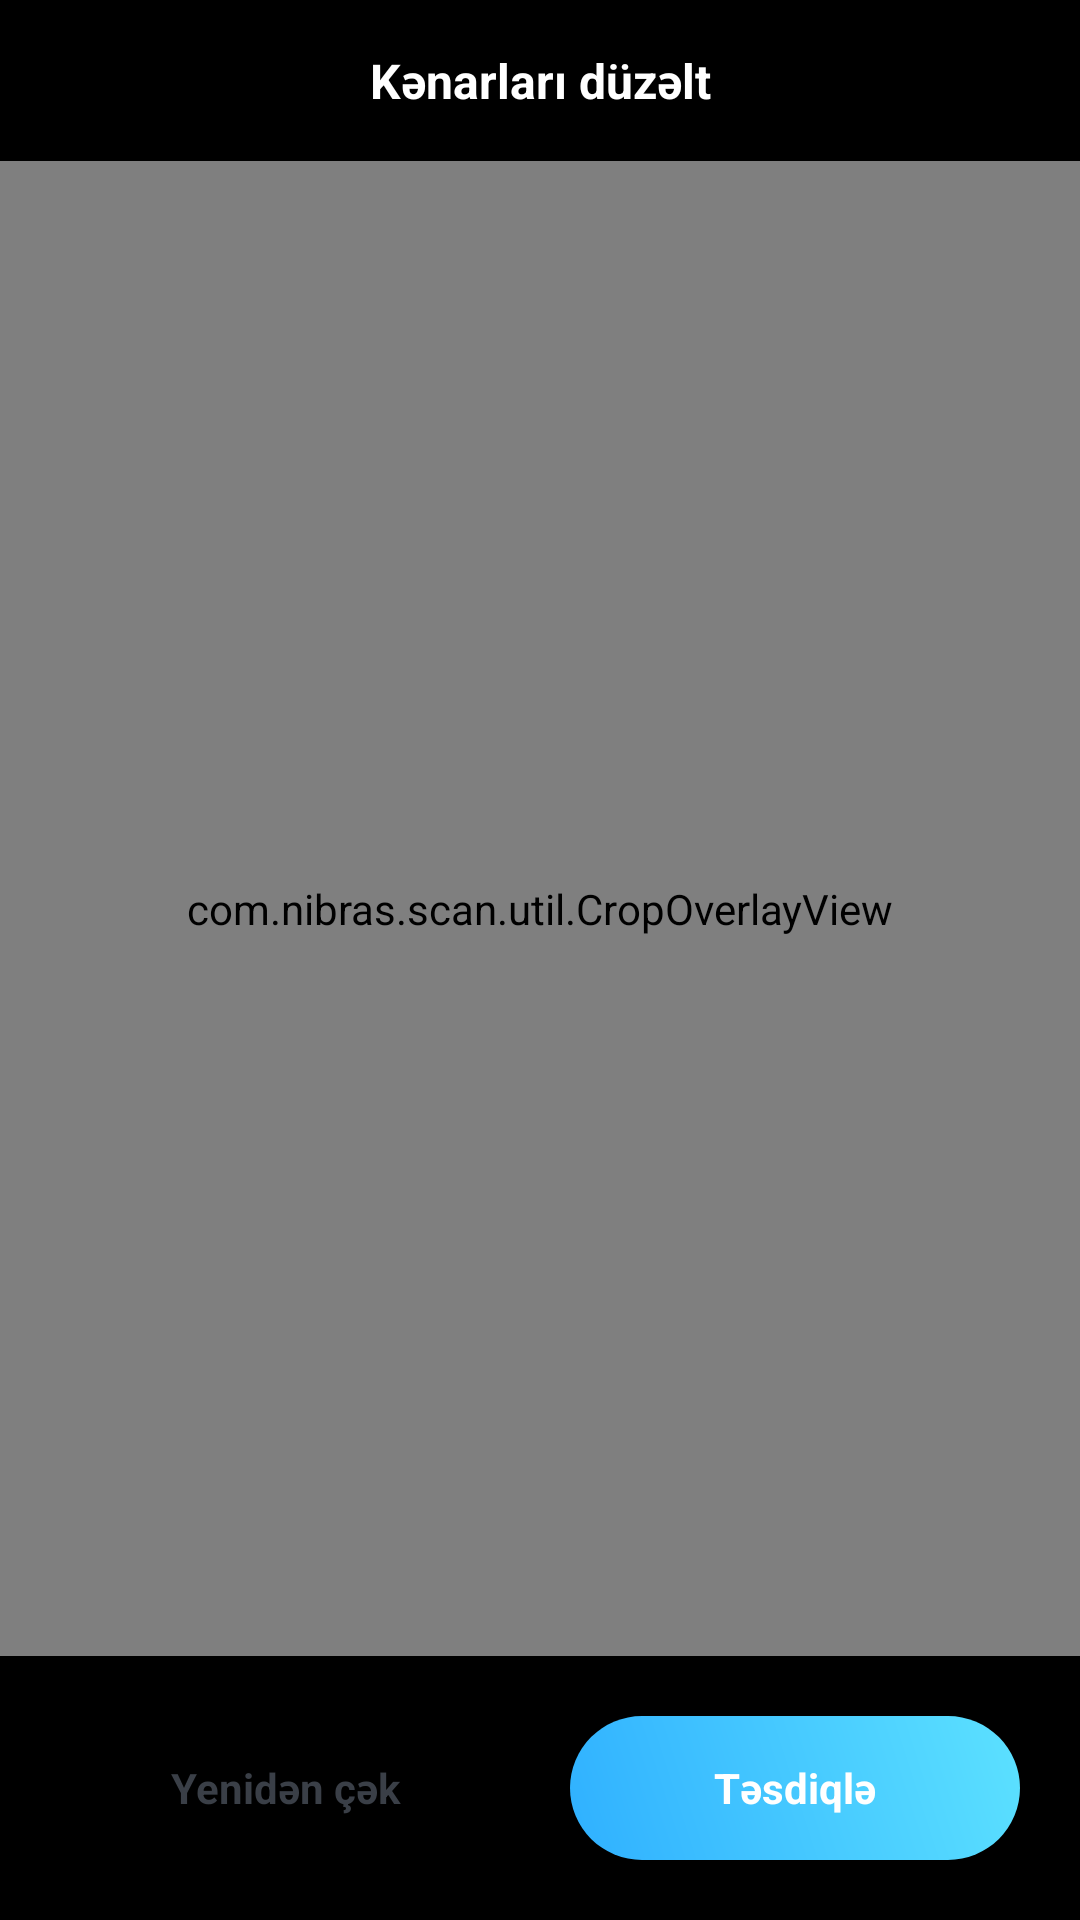

The Android layout XML behind this screen, and the referenced resources:
<!-- AndroidManifest.xml: application theme Theme.NibrasScan -->
<!-- res/layout/activity_crop.xml -->
<?xml version="1.0" encoding="utf-8"?>
<LinearLayout xmlns:android="http://schemas.android.com/apk/res/android"
    android:layout_width="match_parent"
    android:layout_height="match_parent"
    android:background="@color/black"
    android:orientation="vertical">

    <TextView
        android:layout_width="match_parent"
        android:layout_height="wrap_content"
        android:gravity="center"
        android:padding="16dp"
        android:text="@string/crop_title"
        android:textColor="@color/white"
        android:textSize="16sp"
        android:textStyle="bold" />

    <FrameLayout
        android:layout_width="match_parent"
        android:layout_height="0dp"
        android:layout_weight="1">

        <ImageView
            android:id="@+id/imgToCrop"
            android:layout_width="match_parent"
            android:layout_height="match_parent"
            android:scaleType="fitCenter" />

        <com.nibras.scan.util.CropOverlayView
            android:id="@+id/cropOverlay"
            android:layout_width="match_parent"
            android:layout_height="match_parent" />

    </FrameLayout>

    <LinearLayout
        android:layout_width="match_parent"
        android:layout_height="wrap_content"
        android:gravity="center"
        android:orientation="horizontal"
        android:padding="20dp">

        <TextView
            android:id="@+id/btnRetake"
            android:layout_width="0dp"
            android:layout_height="48dp"
            android:layout_weight="1"
            android:layout_marginEnd="10dp"
            android:background="@drawable/bg_card"
            android:gravity="center"
            android:text="@string/btn_retake"
            android:textColor="@color/gray_dark"
            android:textStyle="bold" />

        <TextView
            android:id="@+id/btnConfirmCrop"
            android:layout_width="0dp"
            android:layout_height="48dp"
            android:layout_weight="1"
            android:layout_marginStart="10dp"
            android:background="@drawable/bg_button_primary"
            android:gravity="center"
            android:text="@string/btn_confirm_crop"
            android:textColor="@color/white"
            android:textStyle="bold" />

    </LinearLayout>

</LinearLayout>
<!-- resources referenced by this layout -->
<resources>
  <color name="black">#000000</color>
  <color name="gray_dark">#3A3F47</color>
  <color name="white">#FFFFFF</color>
  <!-- drawable bg_button_primary (drawable) -->
  <?xml version="1.0" encoding="utf-8"?>
  <shape xmlns:android="http://schemas.android.com/apk/res/android" android:shape="rectangle">
      <corners android:radius="28dp" />
      <gradient
          android:angle="45"
          android:startColor="@color/nibras_bright_blue"
          android:endColor="@color/nibras_cyan_glow" />
  </shape>
  <string name="btn_confirm_crop">Təsdiqlə</string>
  <string name="btn_retake">Yenidən çək</string>
  <string name="crop_title">Kənarları düzəlt</string>
  <style name="Theme.NibrasScan" parent="Theme.MaterialComponents.Light.NoActionBar">
          <item name="colorPrimary">@color/nibras_bright_blue</item>
          <item name="colorPrimaryDark">@color/nibras_dark_navy</item>
          <item name="colorAccent">@color/nibras_cyan_glow</item>
          <item name="android:statusBarColor">@color/nibras_dark_navy</item>
          <item name="android:windowLightStatusBar">false</item>
          <item name="android:windowBackground">@color/gray_light</item>
      </style>
  <color name="nibras_bright_blue">#2FB0FF</color>
  <color name="nibras_cyan_glow">#5CE1FF</color>
  <color name="nibras_dark_navy">#0A1128</color>
  <color name="gray_light">#F1F3F6</color>
</resources>
